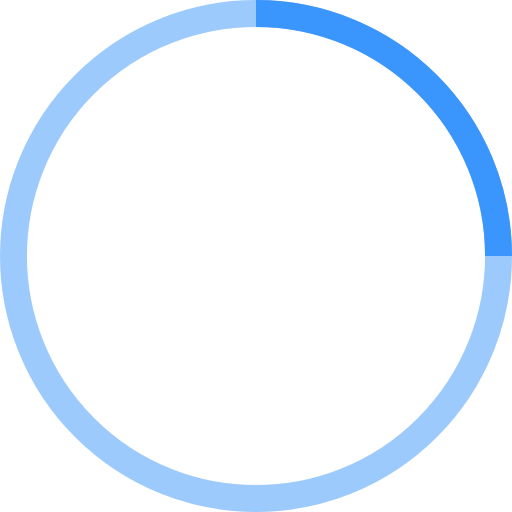
t = 0.00 s
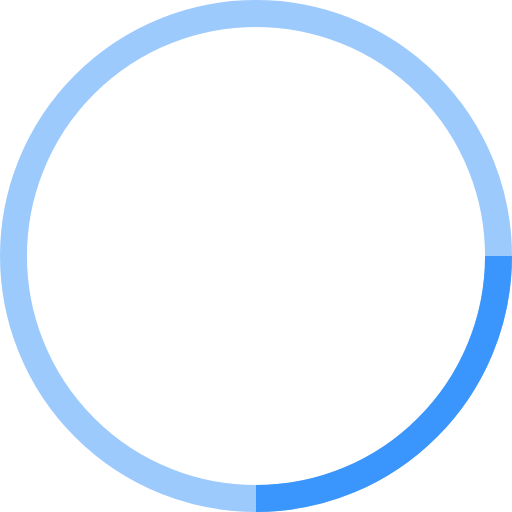
t = 0.25 s
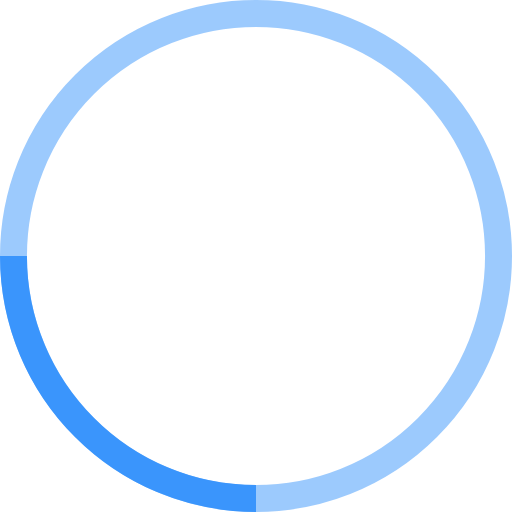
t = 0.50 s
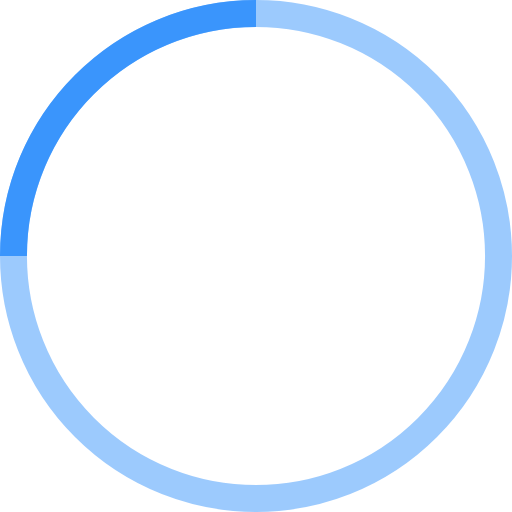
t = 0.75 s

The animated SVG that drew these frames (rendered in a browser with its animation timeline set to each time). Animation: 1 SMIL element (animateTransform=1); one cycle of 1.00 s, repeats indefinitely.

<svg width="38" height="38" viewBox="0 0 38 38" xmlns="http://www.w3.org/2000/svg" stroke="#3A95FC">
    <g fill="none" fill-rule="evenodd">
        <g transform="translate(1 1)" stroke-width="2">
            <circle stroke-opacity=".5" cx="18" cy="18" r="18"/>
            <path d="M36 18c0-9.94-8.06-18-18-18">
                <animateTransform attributeName="transform" type="rotate" from="0 18 18" to="360 18 18" dur="1s" repeatCount="indefinite"/>
            </path>
        </g>
    </g>
</svg>
